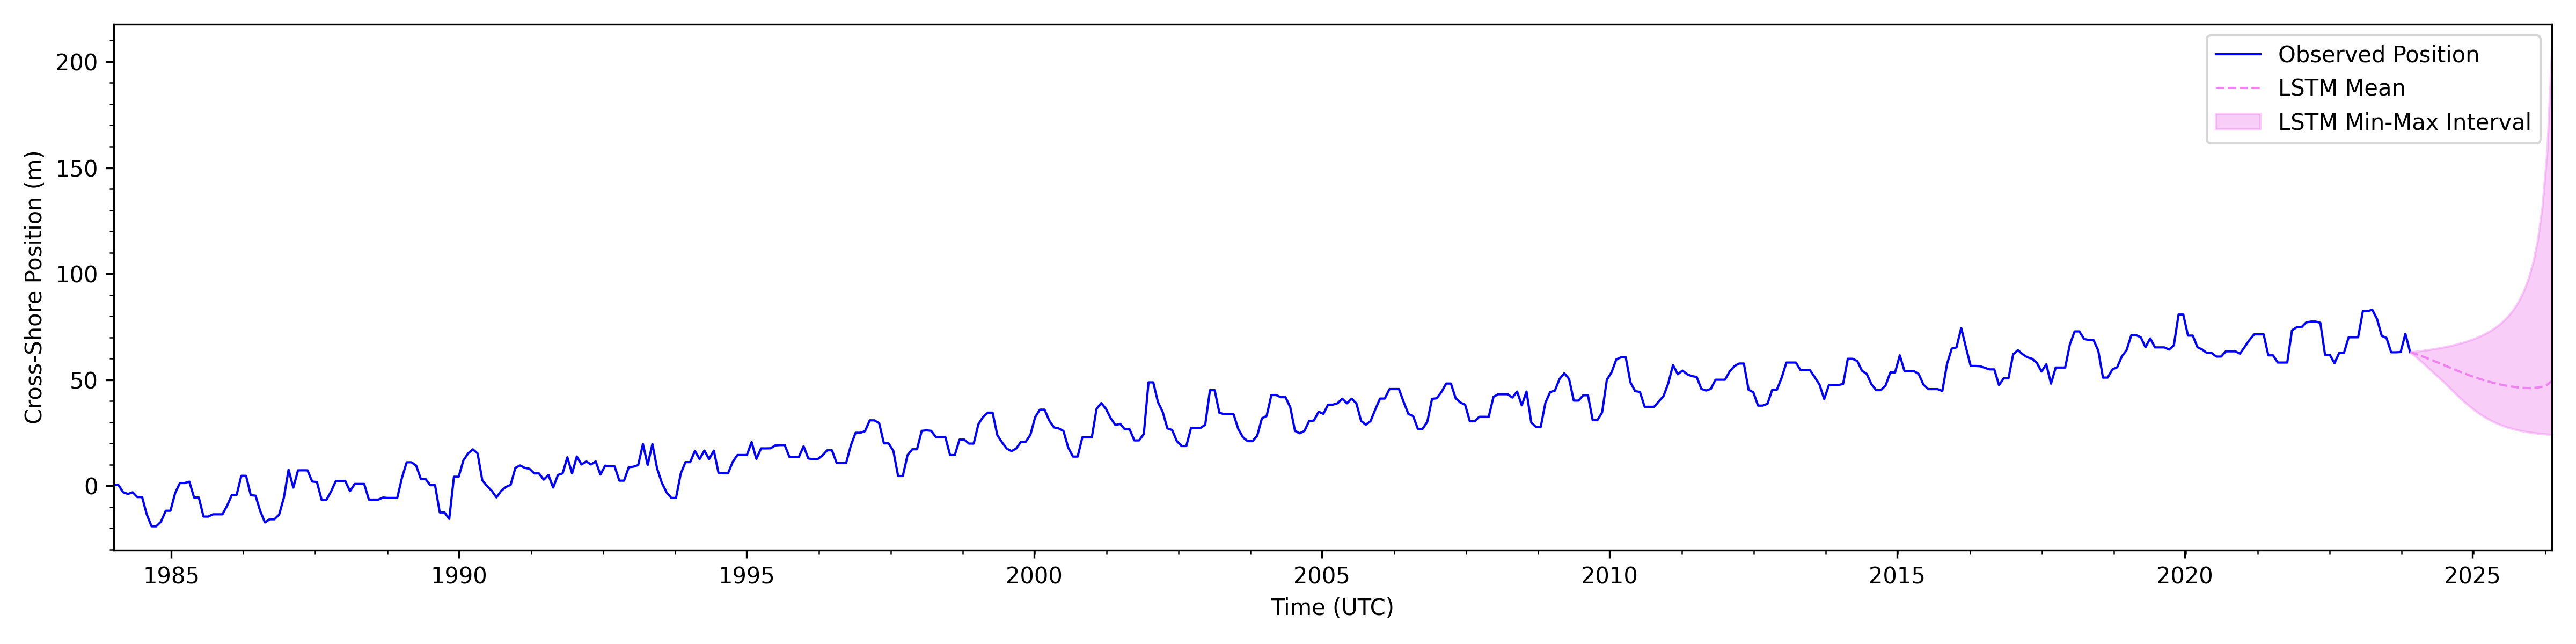

Values plotted in this chart, from the file beside it:
time, forecast_mean, forecast_upper_conf, forecast_lower_conf
2023-12-02, 63.08, 63.08, 63.08
2024-01-01, 62.32, 63.33, 61.24
2024-01-31, 61.52, 63.59, 59.31
2024-03-01, 60.68, 63.88, 57.32
2024-03-31, 59.81, 64.2, 55.28
2024-04-30, 58.92, 64.55, 53.23
2024-05-30, 58, 64.92, 51.19
2024-06-29, 57.07, 65.34, 49.18
2024-07-29, 56.14, 65.79, 47.01
2024-08-28, 55.22, 66.29, 44.79
2024-09-27, 54.31, 66.85, 42.63
2024-10-27, 53.42, 67.46, 40.56
2024-11-26, 52.56, 68.15, 38.59
2024-12-26, 51.74, 68.91, 36.76
2025-01-25, 50.96, 69.77, 35.07
2025-02-24, 50.23, 70.75, 33.54
2025-03-26, 49.54, 71.85, 32.15
2025-04-25, 48.91, 73.12, 30.92
2025-05-25, 48.34, 74.59, 29.83
2025-06-24, 47.82, 76.29, 28.88
2025-07-24, 47.36, 78.3, 28.05
2025-08-23, 46.96, 80.69, 27.34
2025-09-22, 46.63, 83.58, 26.72
2025-10-22, 46.37, 87.15, 26.2
2025-11-21, 46.18, 91.63, 25.75
2025-12-21, 46.1, 97.42, 25.37
2026-01-20, 46.13, 105.2, 25.04
2026-02-19, 46.32, 116, 24.77
2026-03-21, 46.77, 132.1, 24.54
2026-04-20, 47.63, 158.1, 24.35
2026-05-20, 49.37, 206.4, 24.18
